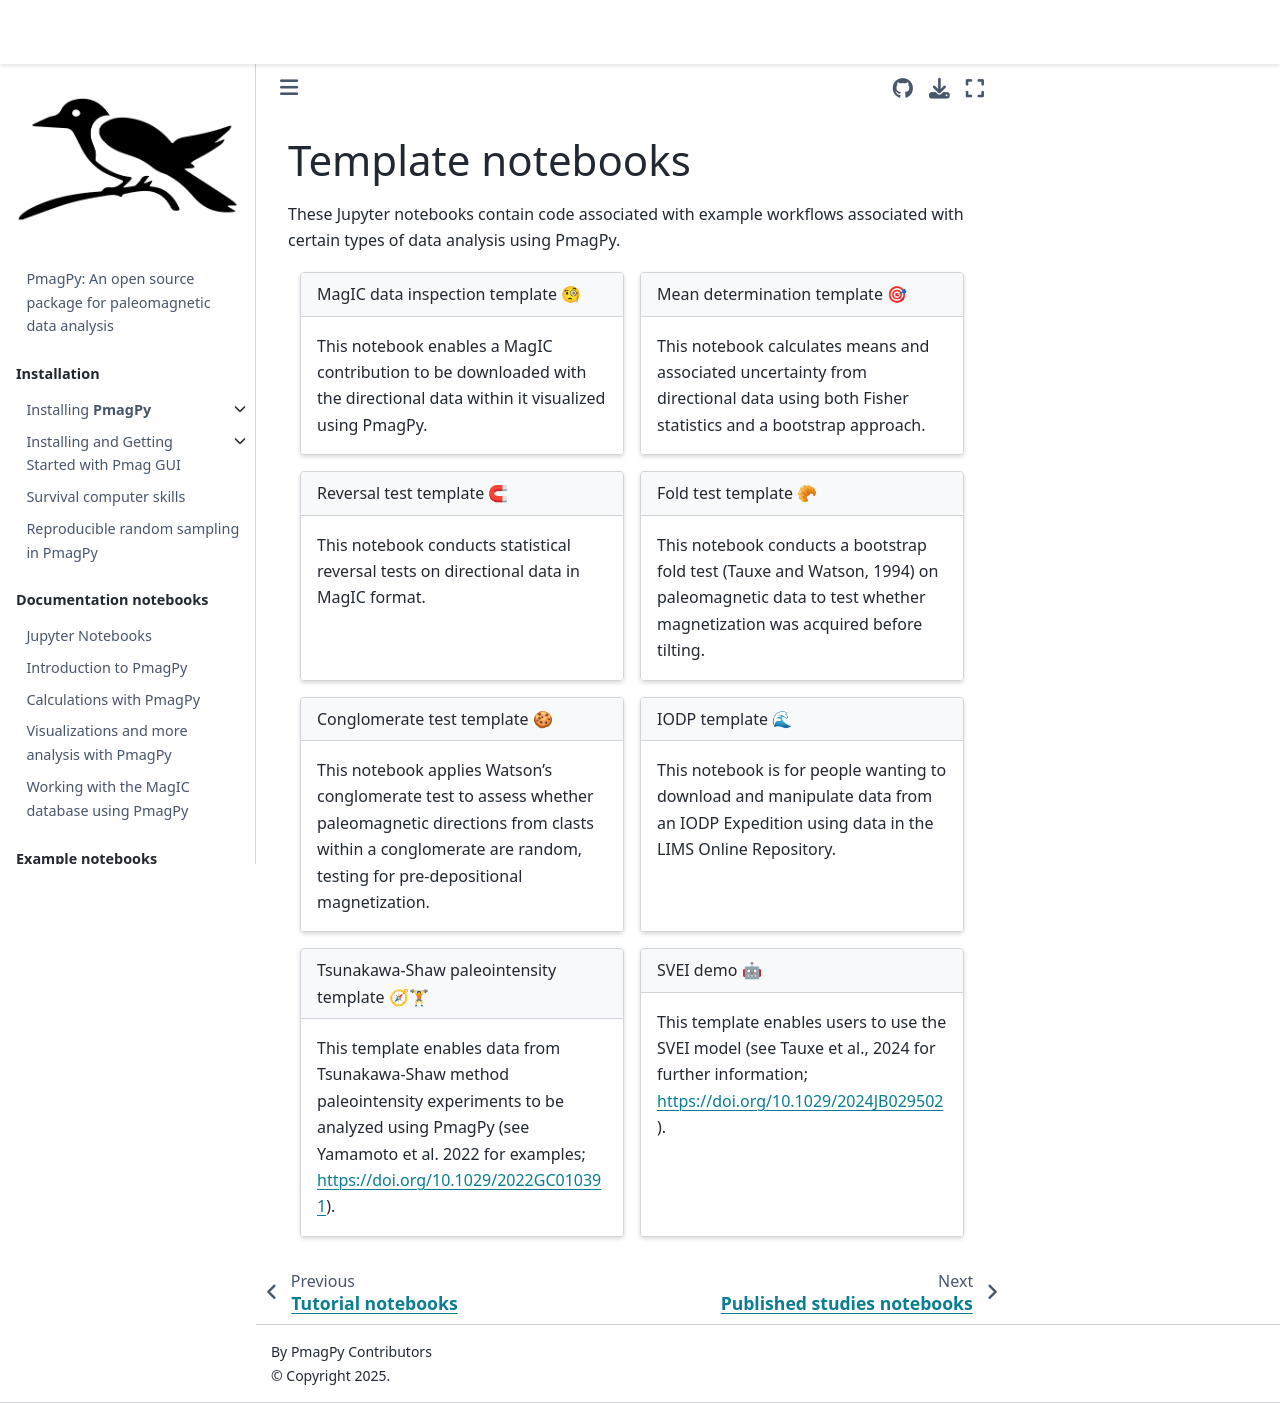

repository: PmagPy/PmagPy-docs · page: example_notebooks/template_notebooks.html · generator: jekyll

# Template notebooks

These Jupyter notebooks contain code associated with example workflows associated with certain types of data analysis using PmagPy.

::::{grid} 1 1 2 2
:class-container: text-left
:gutter: 3

:::{grid-item-card}
:link: template_notebooks/Inspecting_MagIC_directional_data
:link-type: doc
:class-header: bg-light

MagIC data inspection template 🧐
^^^

This notebook enables a MagIC contribution to be downloaded with the directional data within it visualized using PmagPy.
:::

:::{grid-item-card}
:link: template_notebooks/mean_determination
:link-type: doc
:class-header: bg-light

Mean determination template 🎯
^^^

This notebook calculates means and associated uncertainty from directional data using both Fisher statistics and a bootstrap approach.
:::

:::{grid-item-card}
:link: template_notebooks/reversal_test
:link-type: doc
:class-header: bg-light

Reversal test template 🧲
^^^

This notebook conducts statistical reversal tests on directional data in MagIC format.
:::

:::{grid-item-card}
:link: template_notebooks/fold_test
:link-type: doc
:class-header: bg-light

Fold test template 🥐

^^^

This notebook conducts a bootstrap fold test (Tauxe and Watson, 1994) on paleomagnetic data to test whether magnetization was acquired before tilting.
:::

:::{grid-item-card}
:link: template_notebooks/conglomerate_test
:link-type: doc
:class-header: bg-light

Conglomerate test template 🍪
^^^

This notebook applies Watson's conglomerate test to assess whether paleomagnetic directions from clasts within a conglomerate are random, testing for pre-depositional magnetization.
:::

:::{grid-item-card}
:link: template_notebooks/PmagPy_iodp_HOLE_template
:link-type: doc
:class-header: bg-light

IODP template 🌊
^^^

This notebook is for people wanting to download and manipulate data from an IODP Expedition using data in the LIMS Online Repository.
:::

:::{grid-item-card}
:link: template_notebooks/PmagPy_tsunakawa_shaw_analysis
:link-type: doc
:class-header: bg-light

Tsunakawa-Shaw paleointensity template 🧭🏋
^^^

This template enables data from Tsunakawa-Shaw method paleointensity experiments to be analyzed using PmagPy (see Yamamoto et al. 2022 for examples; https://doi.org/10.1029/2022GC010391).
:::

:::{grid-item-card}
:link: template_notebooks/SVEI_demo
:link-type: doc
:class-header: bg-light

SVEI demo 🤖
^^^

This template enables users to use the SVEI model (see Tauxe et al., 2024 for further information; https://doi.org/10.1029/2024JB029502).
:::

::::
